Dataset: Tomato_Dataset (GitHub, DyArdh/Tomato_Dataset). Classes: tomato early blight, tomato leaf mold, tomato spider mites two spotted spider mite, tomato target spot, tomato mosaic virus, tomato healthy.

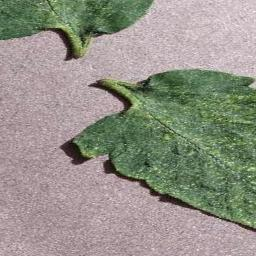
Label: tomato mosaic virus

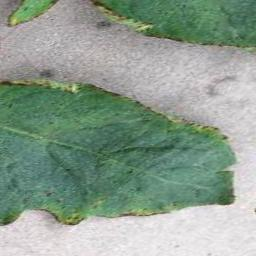
Label: tomato early blight

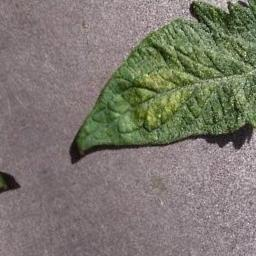
Label: tomato target spot

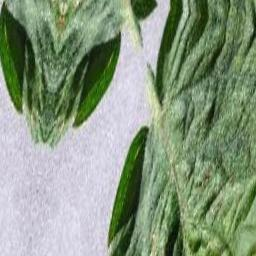
Label: tomato early blight

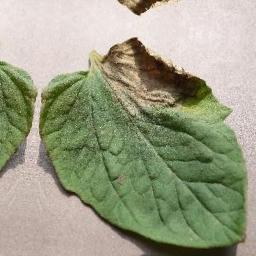
Label: tomato leaf mold

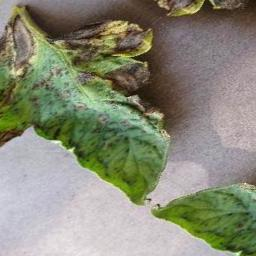
Label: tomato healthy
